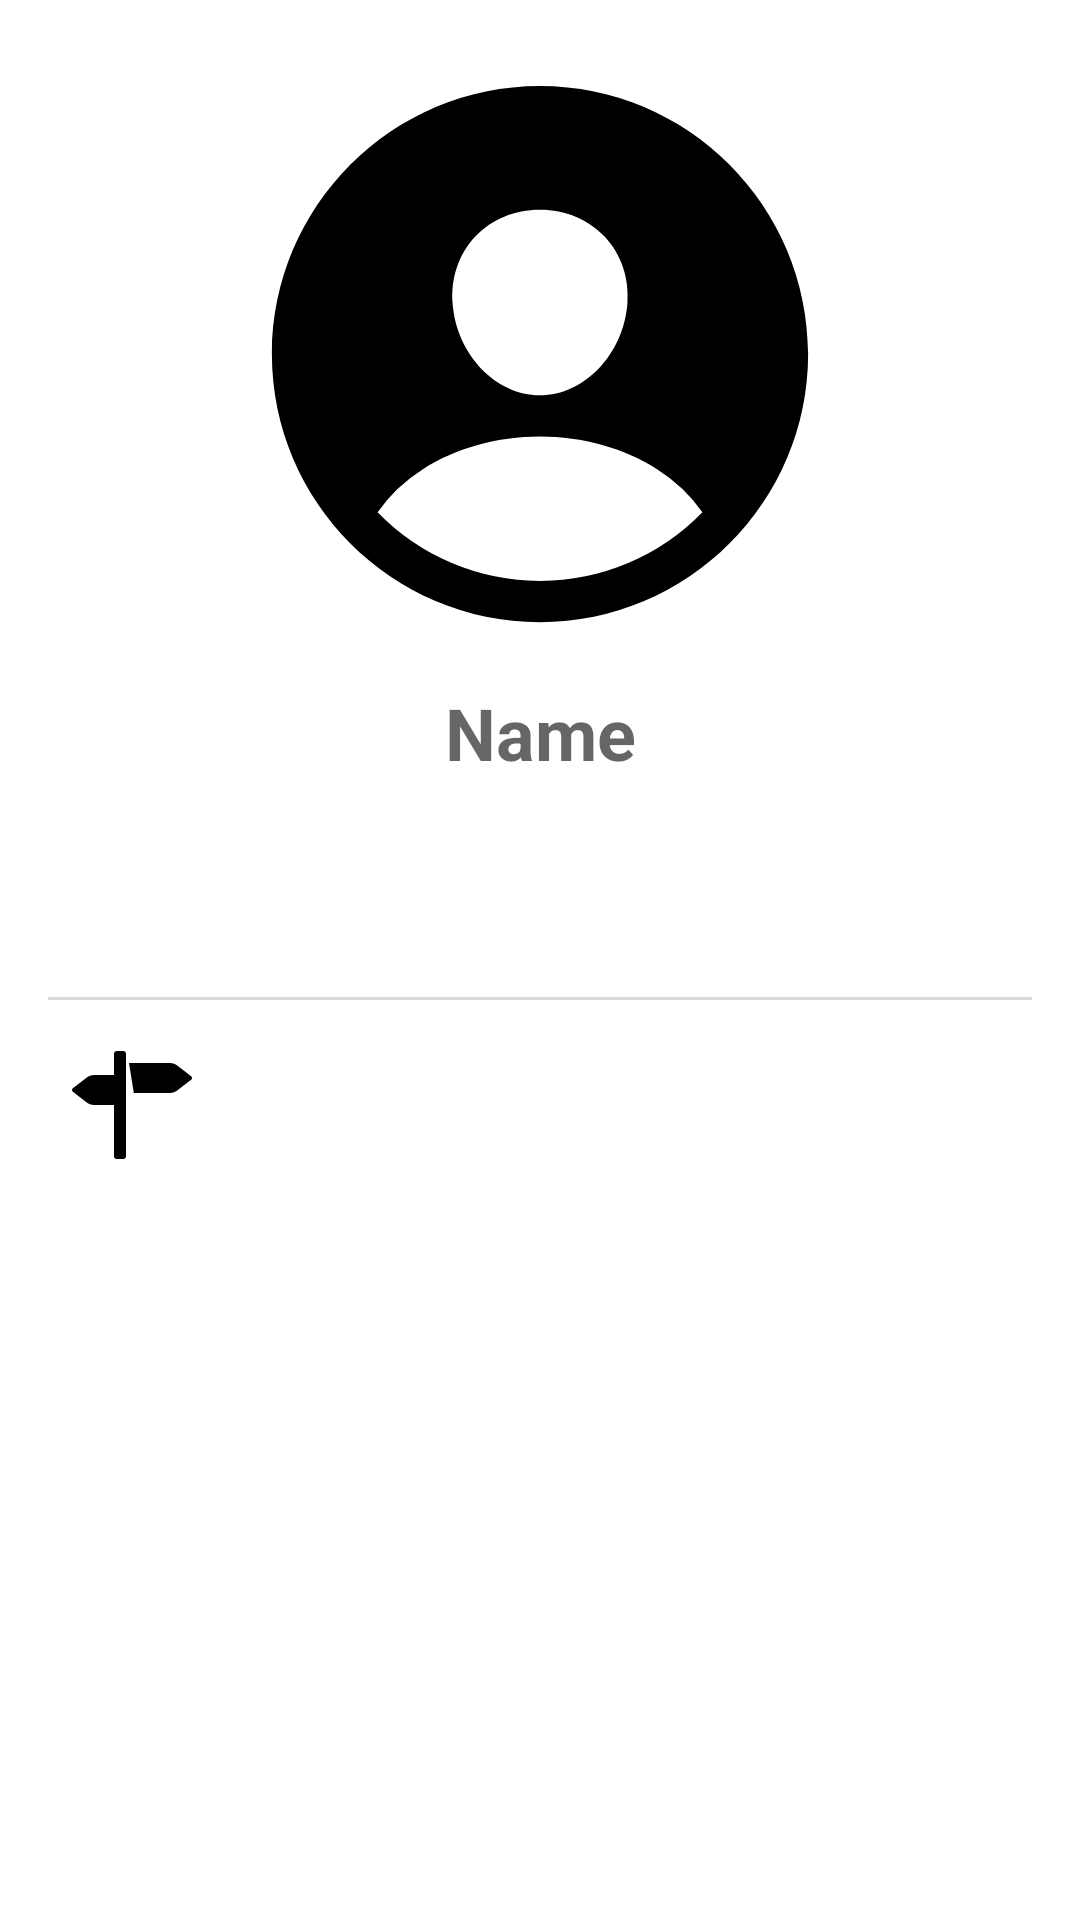

Android layout source for this screen:
<!-- AndroidManifest.xml: application theme Theme.SpareIt -->
<!-- res/layout/activity_vendor_profile.xml -->
<?xml version="1.0" encoding="utf-8"?>
<RelativeLayout
    xmlns:android="http://schemas.android.com/apk/res/android"
    xmlns:tools="http://schemas.android.com/tools"
    android:layout_width="match_parent"
    android:layout_height="match_parent"
    android:padding="8dp"
    tools:context=".VendorProfileActivity">

    <ImageView
        android:id="@+id/personicon"
        android:layout_width="match_parent"
        android:layout_height="220dp"
        android:src="@drawable/ic_person" />

    <TextView
        android:id="@+id/vnameTV"
        android:layout_width="match_parent"
        android:layout_height="wrap_content"
        android:layout_below="@+id/personicon"
        android:gravity="center"
        android:hint="Name"
        android:textStyle="bold"
        android:layout_marginBottom="16dp"
        android:textSize="24sp" />

    <LinearLayout
        android:id="@+id/phLayout"
        android:layout_width="match_parent"
        android:layout_height="wrap_content"
        android:orientation="horizontal"
        android:layout_below="@+id/vnameTV"
        android:paddingStart="16dp"
        android:paddingEnd="16dp"
        android:layout_marginBottom="16dp"
        android:onClick="call">
        <ImageView
            android:layout_width="40dp"
            android:layout_height="40dp"
            android:src="@drawable/ic_phone"
            android:layout_marginRight="16dp"/>
        <TextView
            android:id="@+id/phoneTV"
            android:gravity="center_horizontal|start"
            android:textStyle="italic"
            android:textSize="24sp"
            android:layout_width="match_parent"
            android:layout_height="wrap_content"/>
    </LinearLayout>

    <View
        android:layout_width="match_parent"
        android:layout_height="1dp"
        android:background="#dadada"
        android:layout_below="@+id/phLayout"
        android:layout_marginLeft="8dp"
        android:layout_marginRight="8dp" />

    <LinearLayout
        android:layout_width="match_parent"
        android:layout_height="wrap_content"
        android:orientation="horizontal"
        android:layout_below="@+id/phLayout"
        android:paddingStart="16dp"
        android:paddingEnd="16dp"
        android:layout_marginTop="16dp"
        android:onClick="call">
        <ImageView
            android:layout_width="40dp"
            android:layout_height="40dp"
            android:src="@drawable/ic_address"
            android:layout_marginRight="16dp"/>
        <TextView
            android:id="@+id/addressTV"
            android:layout_width="match_parent"
            android:layout_height="wrap_content"
            android:textStyle="bold"
            android:textSize="20sp"
            android:gravity="center_horizontal|start"/>
    </LinearLayout>

</RelativeLayout>
<!-- resources referenced by this layout -->
<resources>
  <!-- drawable ic_address (drawable) -->
  <vector android:height="24dp" android:viewportHeight="20"
      android:viewportWidth="20" android:width="24dp" xmlns:android="http://schemas.android.com/apk/res/android">
      <path android:fillColor="#FF000000" android:pathData="M19.799,5.165l-2.375,-1.83a1.997,1.997 0,0 0,-0.521 -0.237A2.035,2.035 0,0 0,16.336 3H9.5l0.801,5h6.035c0.164,0 0.369,-0.037 0.566,-0.098s0.387,-0.145 0.521,-0.236l2.375,-1.832c0.135,-0.091 0.202,-0.212 0.202,-0.334s-0.067,-0.243 -0.201,-0.335zM8.5,1h-1a0.5,0.5 0,0 0,-0.5 0.5V5H3.664c-0.166,0 -0.37,0.037 -0.567,0.099 -0.198,0.06 -0.387,0.143 -0.521,0.236L0.201,7.165C0.066,7.256 0,7.378 0,7.5c0,0.121 0.066,0.242 0.201,0.335l2.375,1.832c0.134,0.091 0.323,0.175 0.521,0.235 0.197,0.061 0.401,0.098 0.567,0.098H7v8.5a0.5,0.5 0,0 0,0.5 0.5h1a0.5,0.5 0,0 0,0.5 -0.5v-17a0.5,0.5 0,0 0,-0.5 -0.5z"/>
  </vector>
  <!-- drawable ic_person (drawable) -->
  <vector android:height="80dp" android:viewportHeight="512"
      android:viewportWidth="512" android:width="80dp" xmlns:android="http://schemas.android.com/apk/res/android">
      <path android:fillColor="#FF000000" android:pathData="M256,48C141.31,48 48,141.31 48,256s93.31,208 208,208 208,-93.31 208,-208S370.69,48 256,48ZM205.78,164.82C218.45,151.39 236.28,144 256,144s37.39,7.44 50.11,20.94C319,178.62 325.27,197 323.79,216.76 320.83,256 290.43,288 256,288s-64.89,-32 -67.79,-71.25C186.74,196.83 193,178.39 205.78,164.82ZM256,432a175.49,175.49 0,0 1,-126 -53.22,122.91 122.91,0 0,1 35.14,-33.44C190.63,329 222.89,320 256,320s65.37,9 90.83,25.34A122.87,122.87 0,0 1,382 378.78,175.45 175.45,0 0,1 256,432Z"/>
  </vector>
  <style name="Theme.SpareIt" parent="Theme.MaterialComponents.DayNight.DarkActionBar">
          
          <item name="colorPrimary">@color/purple_500</item>
          <item name="colorPrimaryVariant">@color/purple_700</item>
          <item name="colorOnPrimary">@color/white</item>
          
          <item name="colorSecondary">@color/teal_200</item>
          <item name="colorSecondaryVariant">@color/teal_700</item>
          <item name="colorOnSecondary">@color/black</item>
          
          <item name="android:statusBarColor" tools:targetApi="l">?attr/colorPrimaryVariant</item>
          
      </style>
  <color name="purple_500">#FF6200EE</color>
  <color name="purple_700">#FF3700B3</color>
  <color name="white">#FFFFFFFF</color>
  <color name="teal_200">#FF03DAC5</color>
  <color name="teal_700">#FF018786</color>
  <color name="black">#FF000000</color>
</resources>
